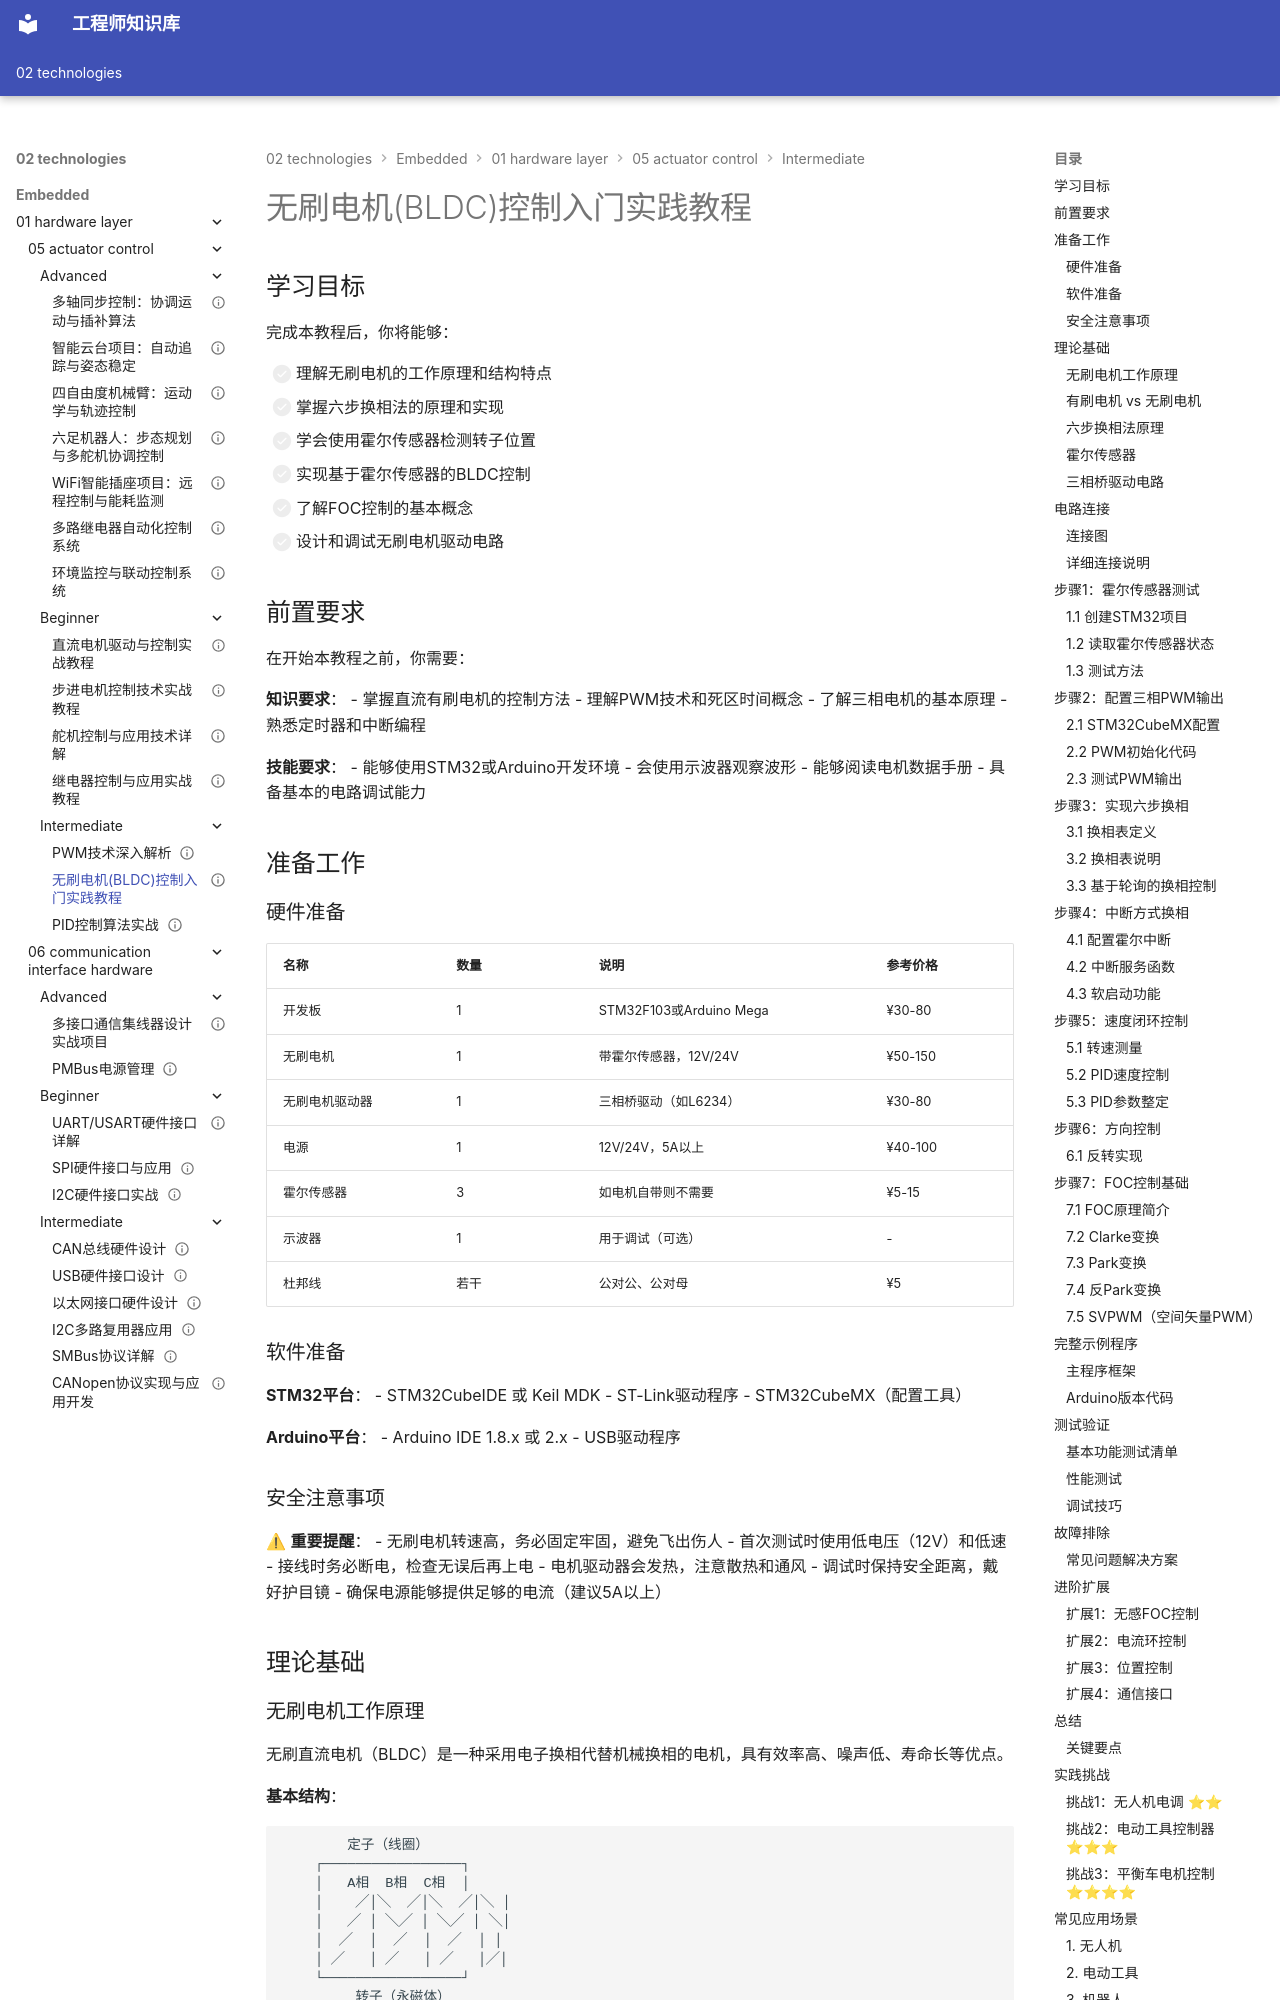

repository: Vuiora/knowledge-os · page: 02-technologies/embedded/01-hardware-layer/05-actuator-control/intermediate/02-bldc-motor-control/index.html · generator: mkdocs

---
title: "无刷电机(BLDC)控制入门实践教程"
description: "深入学习无刷直流电机(BLDC)的工作原理、六步换相法、霍尔传感器应用、FOC控制基础，掌握无刷电机驱动电路设计和控制算法实现"
slug: "bldc-motor-control-tutorial"

# 分类信息
domain: "底层硬件层"
module: "执行器控制"
content_type: "tutorial"
skill_level: "intermediate"

# 标签和关联
tags:
  - 无刷电机
  - BLDC
  - 六步换相
  - 霍尔传感器
  - FOC控制
  - 电机驱动
prerequisites:
  - "dc-motor-control-tutorial"
  - "pwm-advanced-techniques"
related_contents:
  - "pid-control"
  - "encoder-interface"

# 学习信息
estimated_time: 90
difficulty_score: 4

# 作者和版本
author: "嵌入式知识平台"
author_id: ""
created_at: "2024-01-15"
updated_at: "2024-01-15"
version: "1.0"

# 语言和本地化
language: "zh-CN"
translations: []

# 状态和可见性
status: "published"
is_featured: false
is_premium: false

# SEO和元数据
keywords:
  - 无刷电机控制
  - BLDC驱动
  - 六步换相法
  - 霍尔传感器
  - FOC控制
  - 电机驱动电路
cover_image: ""
---

# 无刷电机(BLDC)控制入门实践教程

## 学习目标

完成本教程后，你将能够：

- [ ] 理解无刷电机的工作原理和结构特点
- [ ] 掌握六步换相法的原理和实现
- [ ] 学会使用霍尔传感器检测转子位置
- [ ] 实现基于霍尔传感器的BLDC控制
- [ ] 了解FOC控制的基本概念
- [ ] 设计和调试无刷电机驱动电路

## 前置要求

在开始本教程之前，你需要：

**知识要求**：
- 掌握直流有刷电机的控制方法
- 理解PWM技术和死区时间概念
- 了解三相电机的基本原理
- 熟悉定时器和中断编程

**技能要求**：
- 能够使用STM32或Arduino开发环境
- 会使用示波器观察波形
- 能够阅读电机数据手册
- 具备基本的电路调试能力

## 准备工作

### 硬件准备

| 名称 | 数量 | 说明 | 参考价格 |
|------|------|------|----------|
| 开发板 | 1 | STM32F103或Arduino Mega | ¥30-80 |
| 无刷电机 | 1 | 带霍尔传感器，12V/24V | ¥50-150 |
| 无刷电机驱动器 | 1 | 三相桥驱动（如L6234） | ¥30-80 |
| 电源 | 1 | 12V/24V，5A以上 | ¥40-100 |
| 霍尔传感器 | 3 | 如电机自带则不需要 | ¥5-15 |
| 示波器 | 1 | 用于调试（可选） | - |
| 杜邦线 | 若干 | 公对公、公对母 | ¥5 |

### 软件准备

**STM32平台**：
- STM32CubeIDE 或 Keil MDK
- ST-Link驱动程序
- STM32CubeMX（配置工具）

**Arduino平台**：
- Arduino IDE 1.8.x 或 2.x
- USB驱动程序

### 安全注意事项

⚠ **重要提醒**：
- 无刷电机转速高，务必固定牢固，避免飞出伤人
- 首次测试时使用低电压（12V）和低速
- 接线时务必断电，检查无误后再上电
- 电机驱动器会发热，注意散热和通风
- 调试时保持安全距离，戴好护目镜
- 确保电源能够提供足够的电流（建议5A以上）

## 理论基础
